Labelled photos from "cells", an image-classification folder in MarkF123/cells. The possible labels are: artef, lymph, monoc, segm.

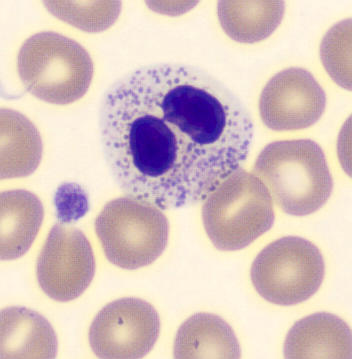
Label: segm

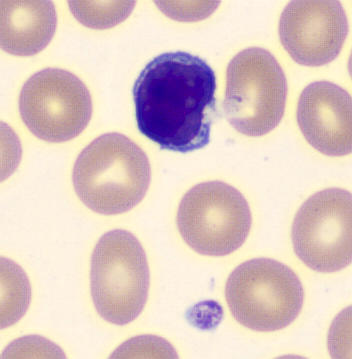
Label: lymph

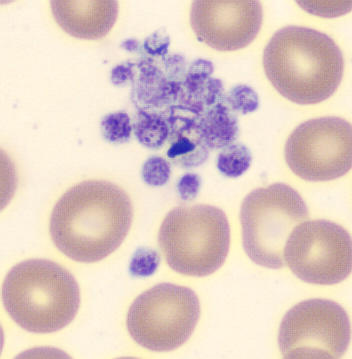
Label: artef

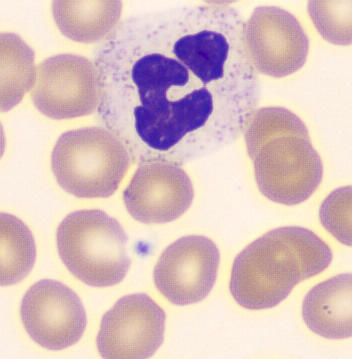
Label: segm

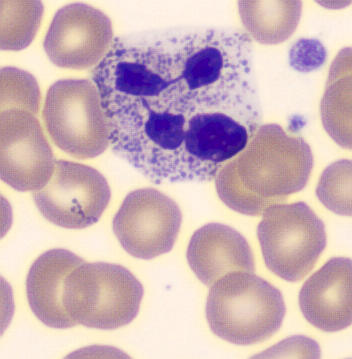
Label: segm

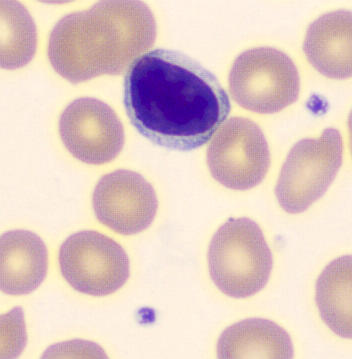
Label: lymph
